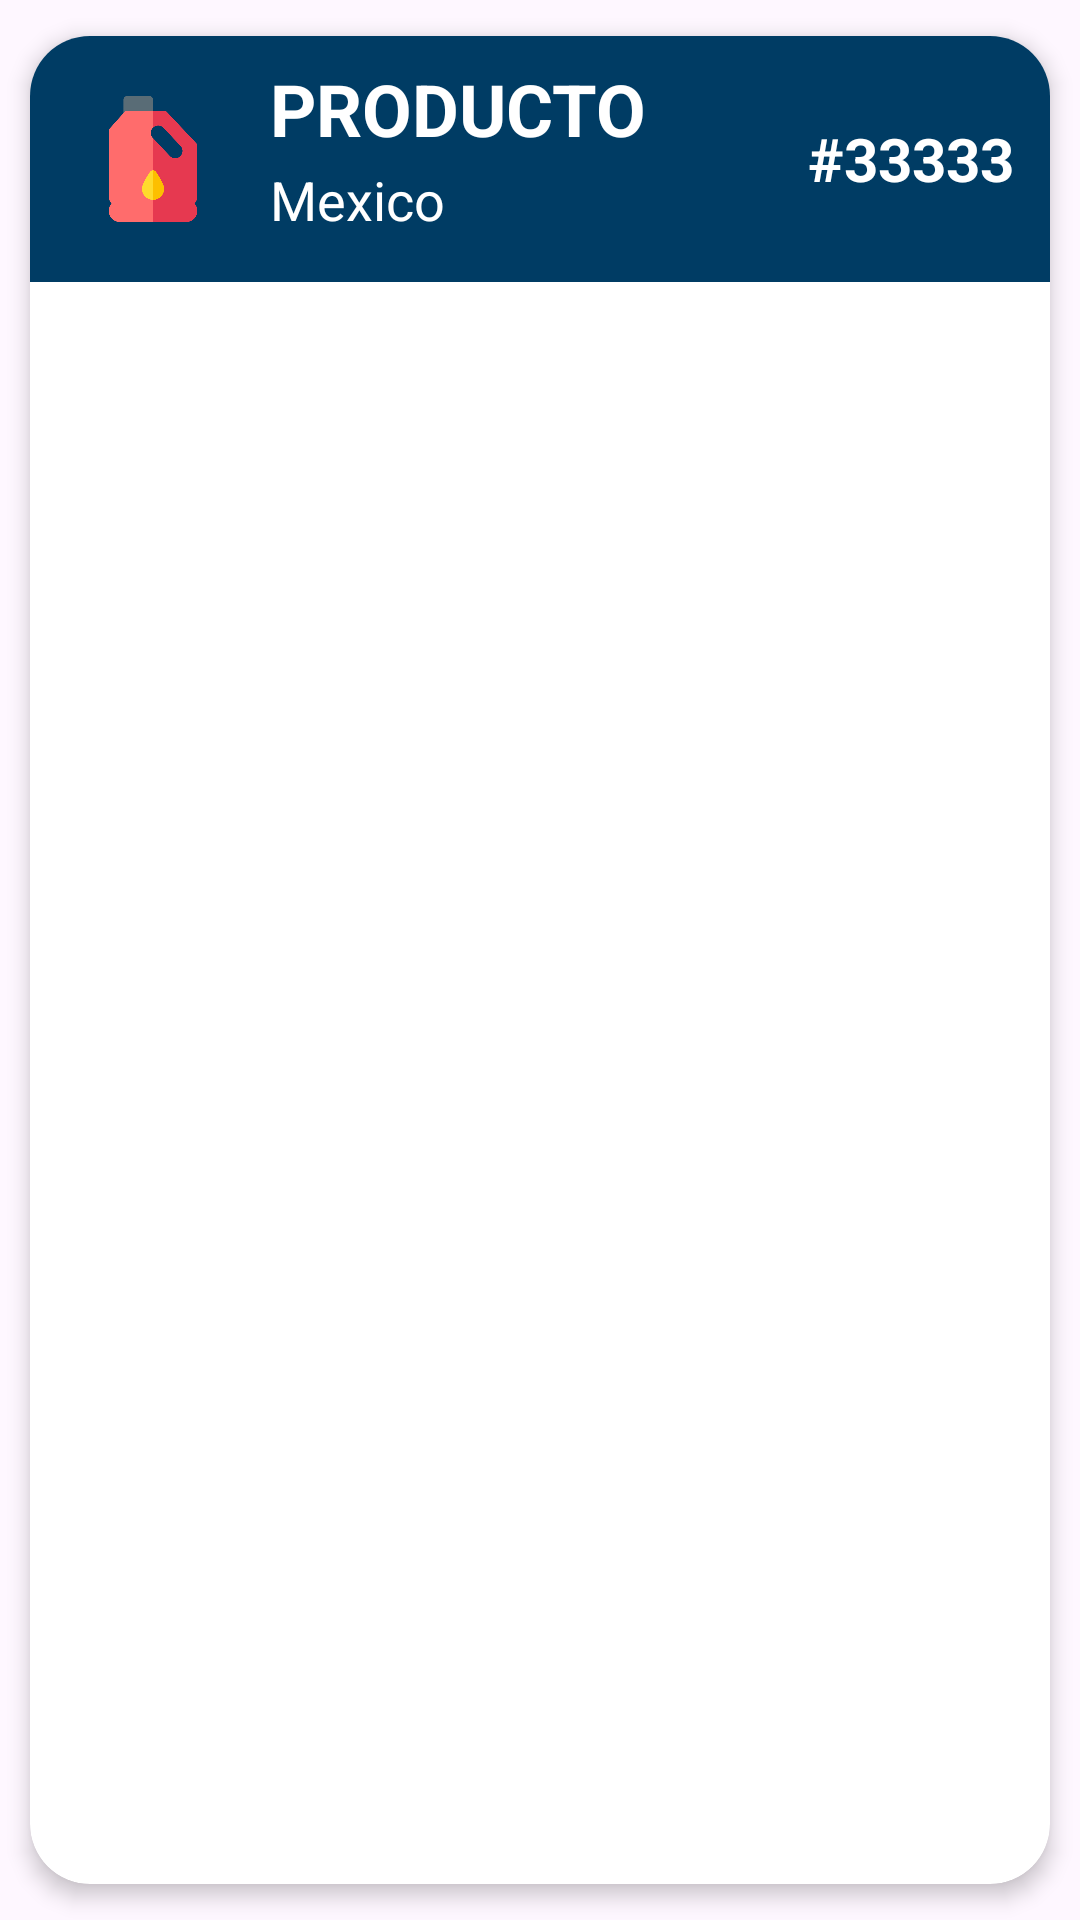

Here is an Android app screen rendered from its layout file. Give the layout XML and the strings, colors and styles it references.
<!-- AndroidManifest.xml: application theme Theme.Refamovil -->
<!-- res/layout/list_element_adapter_blue.xml -->
<?xml version="1.0" encoding="utf-8"?>
<androidx.cardview.widget.CardView xmlns:android="http://schemas.android.com/apk/res/android"
    xmlns:app="http://schemas.android.com/apk/res-auto"
    android:id="@+id/cardView"
    android:layout_width="match_parent"
    android:layout_height="wrap_content"
    android:animateLayoutChanges="true"
    app:cardCornerRadius="20dp"
    app:cardElevation="4dp"
    app:cardUseCompatPadding="true">

    <LinearLayout
        android:layout_width="match_parent"
        android:layout_height="wrap_content"
        android:animationCache="true"
        android:background="@color/blue"
        android:orientation="vertical">

        <RelativeLayout
            android:layout_width="match_parent"
            android:layout_height="wrap_content"
            android:orientation="horizontal"
            android:padding="6dp">
            <ImageView
                android:id="@+id/iconImageView"
                android:layout_width="70dp"
                android:layout_height="70dp"
                android:layout_alignParentStart="true"
                android:layout_centerVertical="true"
                android:layout_gravity="center"
                android:paddingLeft="14dp"
                android:paddingRight="14dp"
                android:src="@drawable/aceite"
                android:layout_alignParentLeft="true"/>

            <LinearLayout
                android:id="@+id/linearLayout"
                android:layout_width="wrap_content"
                android:layout_height="wrap_content"
                android:layout_alignParentTop="true"
                android:layout_marginStart="4sp"
                android:layout_marginTop="2dp"
                android:layout_toEndOf="@id/iconImageView"
                android:orientation="vertical"
                android:layout_marginLeft="4dp"
                android:layout_toRightOf="@id/iconImageView">

                <TextView
                    android:id="@+id/txtProductName"
                    android:layout_width="match_parent"
                    android:layout_height="wrap_content"
                    android:layout_marginBottom="2dp"
                    android:text="PRODUCTO"
                    android:textColor="@color/white"
                    android:textSize="24sp"
                    android:textStyle="bold"/>

                <TextView
                    android:id="@+id/txtPrice"
                    android:layout_width="match_parent"
                    android:layout_height="wrap_content"
                    android:text="Mexico"
                    android:textColor="@color/white"
                    android:textSize="18sp"/>
            </LinearLayout>

            <TextView
                android:id="@+id/txtProductCode"
                android:layout_width="wrap_content"
                android:layout_height="wrap_content"
                android:layout_centerVertical="true"
                android:layout_marginEnd="6dp"
                android:layout_marginRight="6dp"
                android:text="#33333"
                android:textColor="@color/white"
                android:textSize="20sp"
                android:textStyle="bold"
                android:layout_alignParentRight="true"
                android:layout_alignParentEnd="true"/>

        </RelativeLayout>
    </LinearLayout>


</androidx.cardview.widget.CardView>
<!-- resources referenced by this layout -->
<resources>
  <color name="blue">#003c64</color>
  <color name="white">#FFFFFFFF</color>
  <!-- drawable aceite: png bitmap (drawable, 13616 bytes) -->
  <style name="Theme.Refamovil" parent="Base.Theme.Refamovil" />
  <style name="Base.Theme.Refamovil" parent="Theme.Material3.DayNight.NoActionBar">
          <item name="colorPrimary">@color/black</item>
  
          
          
      </style>
  <color name="black">#FF000000</color>
</resources>
